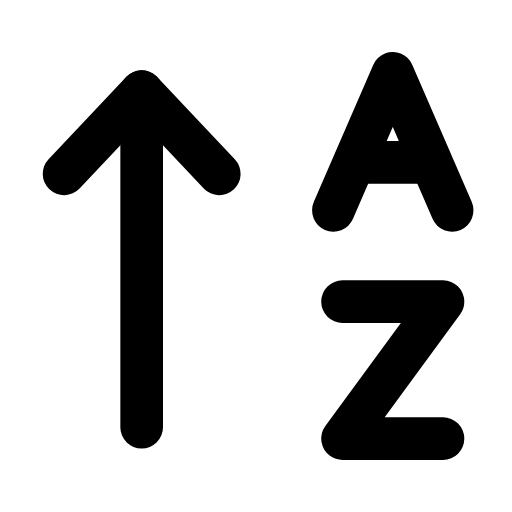
t = 0.00 s
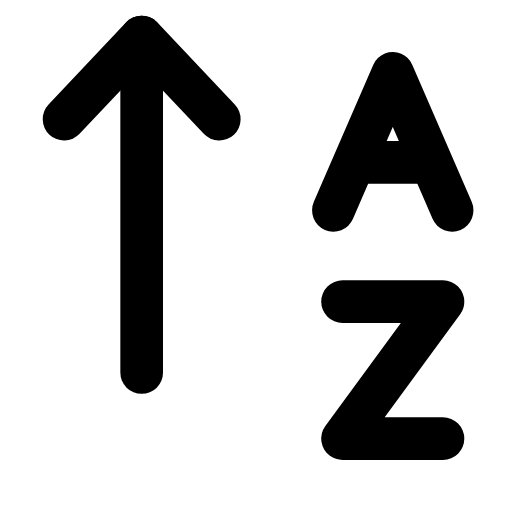
t = 0.23 s
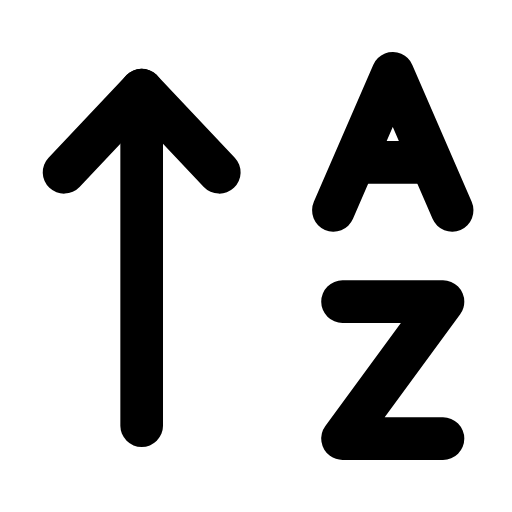
t = 0.49 s
t = 0.68 s: frame unchanged from t = 0.00 s, image omitted
t = 1.09 s: frame unchanged from t = 0.00 s, image omitted
t = 1.29 s: frame unchanged from t = 0.00 s, image omitted

The animated SVG that drew these frames (rendered in a browser with its animation timeline set to each time). Animation: 1 SMIL element (animateTransform=1); one cycle of 1.50 s, repeats indefinitely.

<svg xmlns="http://www.w3.org/2000/svg" width="24" height="24" viewBox="0 0 24 24" fill="none"><g transform="translate(-0.849 -0.84) scale(1.07)"><g><animateTransform attributeName="transform" type="translate" values="0 0;0 -2.4;0 0;0 0" keyTimes="0;0.2;0.45;1" dur="1.5s" repeatCount="indefinite" calcMode="spline" keySplines="0.16 1 0.3 1;0.16 1 0.3 1;0.16 1 0.3 1"/><line stroke="currentColor" stroke-width="1.869" stroke-linecap="round" stroke-linejoin="round" fill="none" x1="7" x2="7" y1="19.5" y2="4.8"></line><path stroke="currentColor" stroke-width="1.869" stroke-linecap="round" stroke-linejoin="round" fill="none" d="M3.6 8.4L7 4.8L10.4 8.4"></path></g><path stroke="currentColor" stroke-width="1.869" stroke-linecap="round" stroke-linejoin="round" fill="none" d="M15.4 10L18 4L20.6 10"></path><line stroke="currentColor" stroke-width="1.869" stroke-linecap="round" stroke-linejoin="round" fill="none" x1="16.5" x2="19.5" y1="7.9" y2="7.9"></line><path stroke="currentColor" stroke-width="1.869" stroke-linecap="round" stroke-linejoin="round" fill="none" d="M15.8 14L20.2 14L15.8 20L20.2 20"></path></g></svg>
